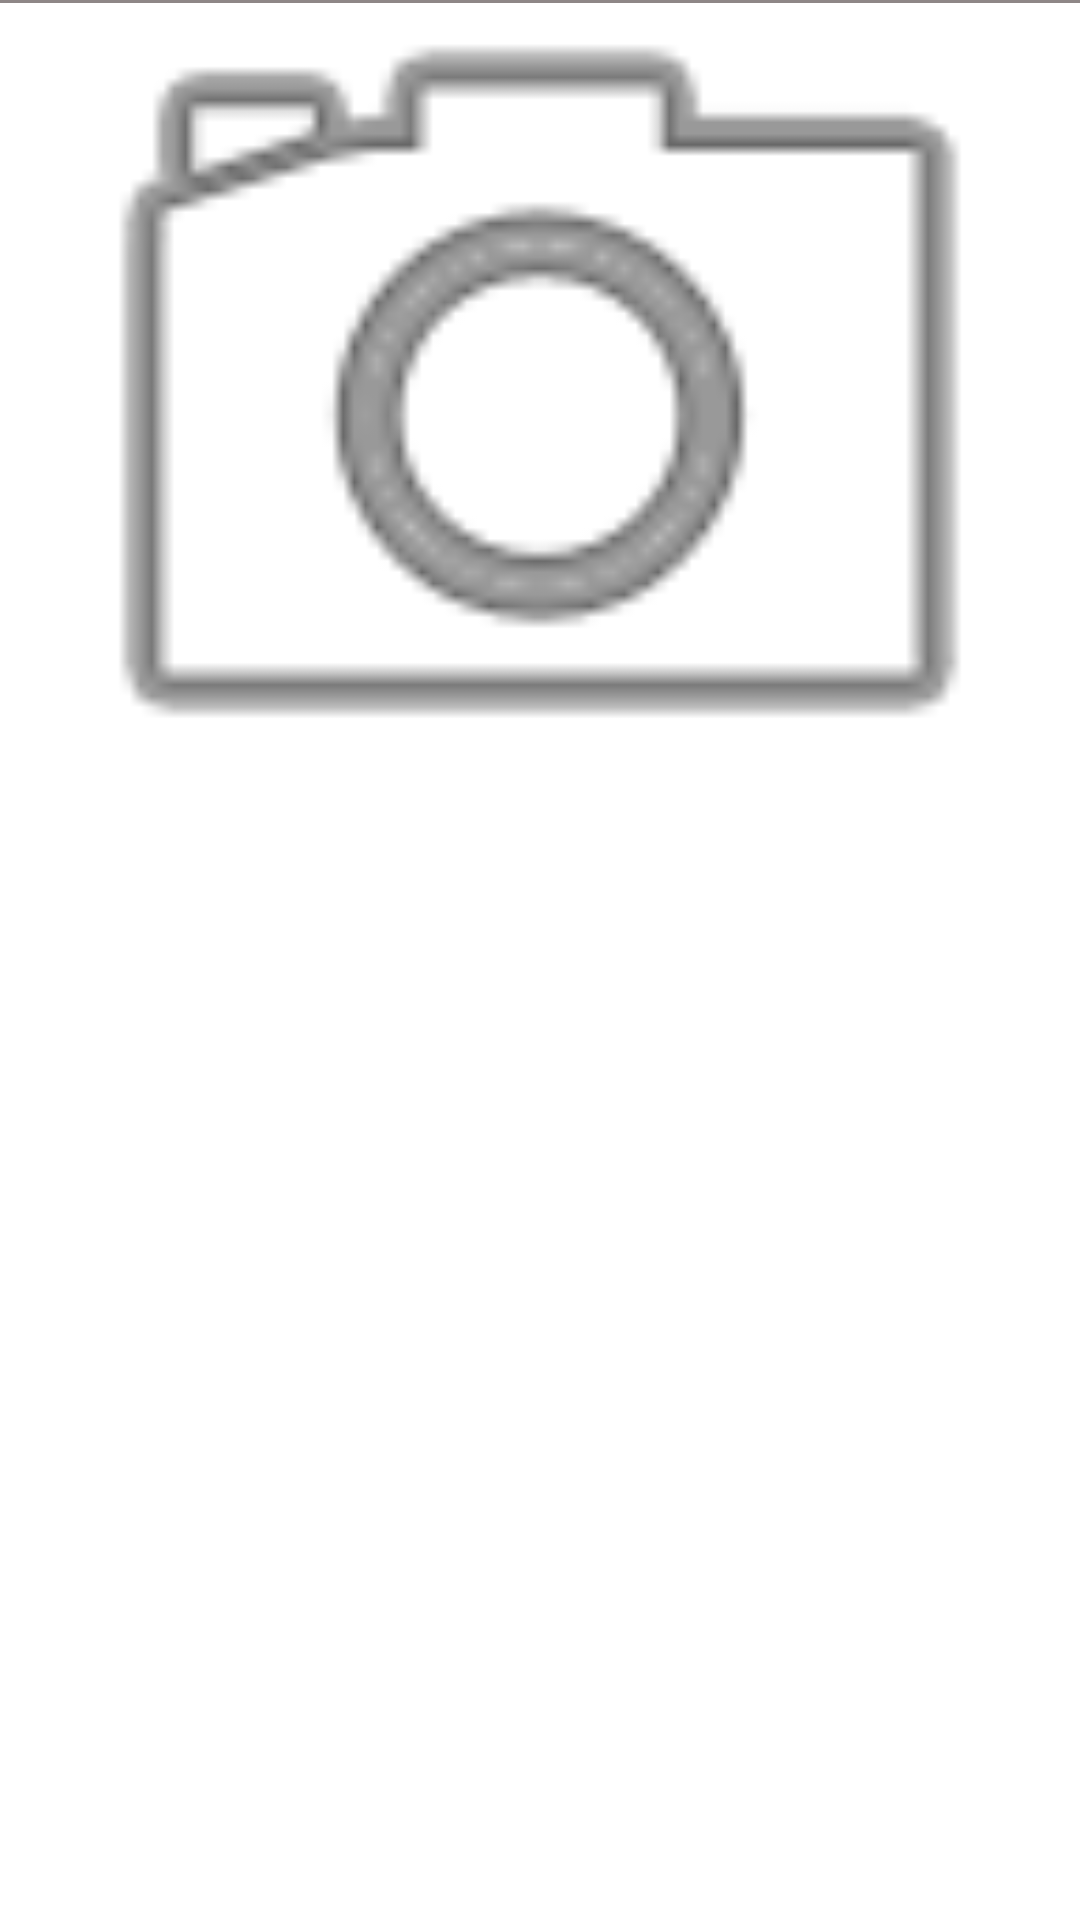

Reconstruct the res/layout file that produces this screen, plus the resources it refers to.
<!-- AndroidManifest.xml: application theme AppTheme -->
<!-- res/layout/toolbar.xml -->
<?xml version="1.0" encoding="utf-8"?>
<com.google.android.material.appbar.CollapsingToolbarLayout
    xmlns:android="http://schemas.android.com/apk/res/android"
    xmlns:app="http://schemas.android.com/apk/res-auto"

    android:id="@+id/collapsing_toolbar"
    android:layout_width="match_parent"
    android:layout_height="match_parent"
    android:fitsSystemWindows="true"
    app:contentScrim="@color/logo_booking"
    app:expandedTitleMarginStart="56dp"
    app:expandedTitleMarginEnd="56dp"
    app:layout_scrollFlags="scroll|exitUntilCollapsed">

    <View
        android:layout_width="match_parent"
        android:layout_height="1dp"
        android:background="@color/color_views"/>

    <ImageView
        android:id="@+id/ivFotoDescripcion"
        android:layout_width="match_parent"
        android:layout_height="255dp"
        android:layout_marginTop="5dp"
        android:scaleType="centerCrop"
        app:srcCompat="@android:drawable/ic_menu_camera" />

    <View
        android:layout_width="match_parent"
        android:layout_height="1dp"
        android:background="@color/color_views"/>

    <androidx.appcompat.widget.Toolbar
        android:id="@+id/toolbar"
        android:contentDescription="@string/app_name"
        android:layout_width="match_parent"
        app:titleTextAppearance="@style/TextAppearance.AppCompat.Medium.Inverse"
        app:titleTextColor="@android:color/white"
        android:layout_height="?attr/actionBarSize"
        app:layout_scrollFlags="scroll|enterAlways" />

</com.google.android.material.appbar.CollapsingToolbarLayout>
<!-- resources referenced by this layout -->
<resources>
  <color name="color_views">#8E8787</color>
  <color name="logo_booking">#003580</color>
  <string name="app_name">BookingExam</string>
  <style name="AppTheme" parent="Theme.MaterialComponents.Light.DarkActionBar">    
          
          <item name="colorPrimary">@color/color_cabecera</item>
          <item name="colorPrimaryDark">@color/colorPrimaryDark</item>
          <item name="colorAccent">@color/colorPrimaryDark</item>
          <item name="colorControlActivated">@color/colorPrimaryDark</item>
          <item name="colorControlNormal">@color/colorLightGrey</item>
          <item name="colorControlHighlight">@color/colorLightGrey</item>
      </style>
  <color name="color_cabecera">#0157D3</color>
  <color name="colorPrimaryDark">#3700B3</color>
  <color name="colorLightGrey">#EAEAED</color>
</resources>
